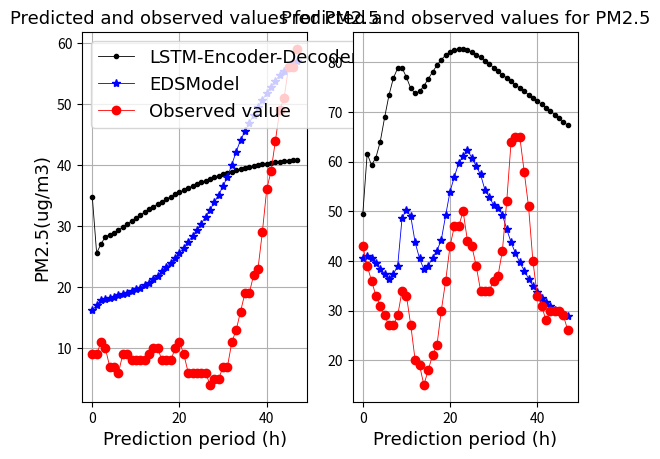

Reproduce this figure in Python.

import matplotlib.pyplot as plt
plt.figure()
observed= [9.0, 9.0, 11.0, 10.0, 7.0, 7.0, 6.0, 9.0, 9.0, 8.0, 8.0, 8.0, 8.0, 9.0, 10.0, 10.0, 8.0, 8.0, 8.0, 10.0, 11.0, 9.0, 6.0, 6.0, 6.0, 6.0, 6.0, 4.0, 5.0, 5.0, 7.0, 7.0, 11.0, 13.0, 16.0, 19.0, 19.0, 22.0, 23.0, 29.0, 36.0, 39.0, 44.0, 49.0, 51.0, 56.0, 56.0, 59.0]

observed1=[43.0, 39.0, 36.0, 33.0, 31.0, 29.0, 27.0, 27.0, 29.0, 34.0, 33.0, 27.0, 20.0, 19.0, 15.0, 18.0, 21.0, 23.0, 30.0, 36.0, 43.0, 47.0, 47.0, 50.0, 44.0, 43.0, 39.0, 34.0, 34.0, 34.0, 36.0, 37.0, 42.0, 52.0, 64.0, 65.0, 65.0, 58.0, 51.0, 40.0, 33.0, 31.0, 28.0, 30.0, 30.0, 30.0, 29.0, 26.0]



pre= [16.184021, 17.047606, 17.86797, 17.986351, 18.297657, 18.473158, 18.670641, 18.882654, 19.113262, 19.358179, 19.626015, 19.933903, 20.305258, 20.75864, 21.296471, 21.905632, 22.56946, 23.276764, 24.022644, 24.806192, 25.628698, 26.49262, 27.400904, 28.356379, 29.361288, 30.417025, 31.524096, 32.68251, 33.893387, 35.165127, 36.534016, 38.109882, 40.051254, 42.199627, 44.044682, 45.514191, 46.864861, 48.178825, 49.446987, 50.654655, 51.789959, 52.844193, 53.809345, 54.677559, 55.441814, 56.09642, 56.637356, 57.06282]


pre1=[40.606773, 41.081482, 40.572151, 39.485447, 38.352253, 37.421803, 36.427811, 37.301182, 39.032326, 48.662746, 50.286041, 48.96463, 43.712933, 40.510223, 38.306046, 39.033188, 40.633842, 42.062141, 44.268715, 49.196022, 53.983997, 56.980186, 59.745636, 61.053551, 62.285025, 60.826074, 59.06881, 57.419991, 54.320518, 52.872486, 51.25267, 50.682083, 49.352074, 46.365799, 43.757431, 41.543076, 39.697323, 38.053761, 36.439682, 34.953606, 33.673172, 32.582043, 31.650208, 30.850918, 30.172371, 29.60968, 29.155291, 28.80022]


predicted= [34.812294, 25.59079, 27.066479, 28.244705, 28.599453, 28.858418, 29.33597, 29.839481, 30.335655, 30.829632, 31.317528, 31.796185, 32.263863, 32.719604, 33.162792, 33.593071, 34.010262, 34.414268, 34.805061, 35.182632, 35.546989, 35.898178, 36.236252, 36.561302, 36.873428, 37.172752, 37.459419, 37.733566, 37.995369, 38.244976, 38.482559, 38.708275, 38.922287, 39.124748, 39.315819, 39.495655, 39.664406, 39.82222, 39.969254, 40.105679, 40.231659, 40.347374, 40.453014, 40.548782, 40.634895, 40.711594, 40.779121, 40.837749]

predicted1=[49.467091, 61.626114, 59.292564, 60.82843, 64.046379, 68.91169, 73.413445, 76.823807, 78.866562, 78.919937, 77.023674, 74.753532, 73.788025, 74.162239, 75.271889, 76.665581, 78.095795, 79.423889, 80.568932, 81.484177, 82.147667, 82.558212, 82.730499, 82.689453, 82.465492, 82.090981, 81.597832, 81.015793, 80.371384, 79.687202, 78.981659, 78.268898, 77.559067, 76.858528, 76.170418, 75.495178, 74.831215, 74.17556, 73.524483, 72.874039, 72.220367, 71.560013, 70.889938, 70.207642, 69.511024, 68.798424, 68.068481, 67.320114]




plt.subplot(1, 2, 1)
# plt.scatter(range(40),predicted1)
plt.plot(predicted,color='black',marker='.',linewidth=0.6,label='LSTM-Encoder-Decoder')
plt.plot(pre,color='b',marker='*',linewidth=0.6,label='EDSModel')
plt.plot(observed,color='r',marker='o',linewidth=0.6,label='Observed value')
font2 = {'family' : 'Times New Roman',
'weight' : 'normal',
'size'   : 13,
}
plt.ylabel('PM2.5(ug/m3)',font2)
plt.xlabel('Prediction period (h)',font2)
plt.title('Predicted and observed values for PM2.5',font2)
font1 = {'family' : 'Times New Roman',
'weight' : 'normal',
'size'   : 13,
}
plt.legend(loc='upper left',prop=font1)
plt.grid()


plt.subplot(1, 2, 2)
plt.plot(predicted1,color='black',marker='.',linewidth=0.6)
plt.plot(pre1,color='b',marker='*',linewidth=0.6)
plt.plot(observed1,color='r',marker='o',linewidth=0.6)
font2 = {'family' : 'Times New Roman',
'weight' : 'normal',
'size'   : 13,
}
# plt.ylabel('PM2.5(ug/m3)',font2)
plt.xlabel('Prediction period (h)',font2)
plt.title('Predicted and observed values for PM2.5',font2)

font1 = {'family' : 'Times New Roman',
'weight' : 'normal',
'size'   : 13,
}
# plt.legend(loc='upper center',prop=font1)
plt.grid()
plt.show()